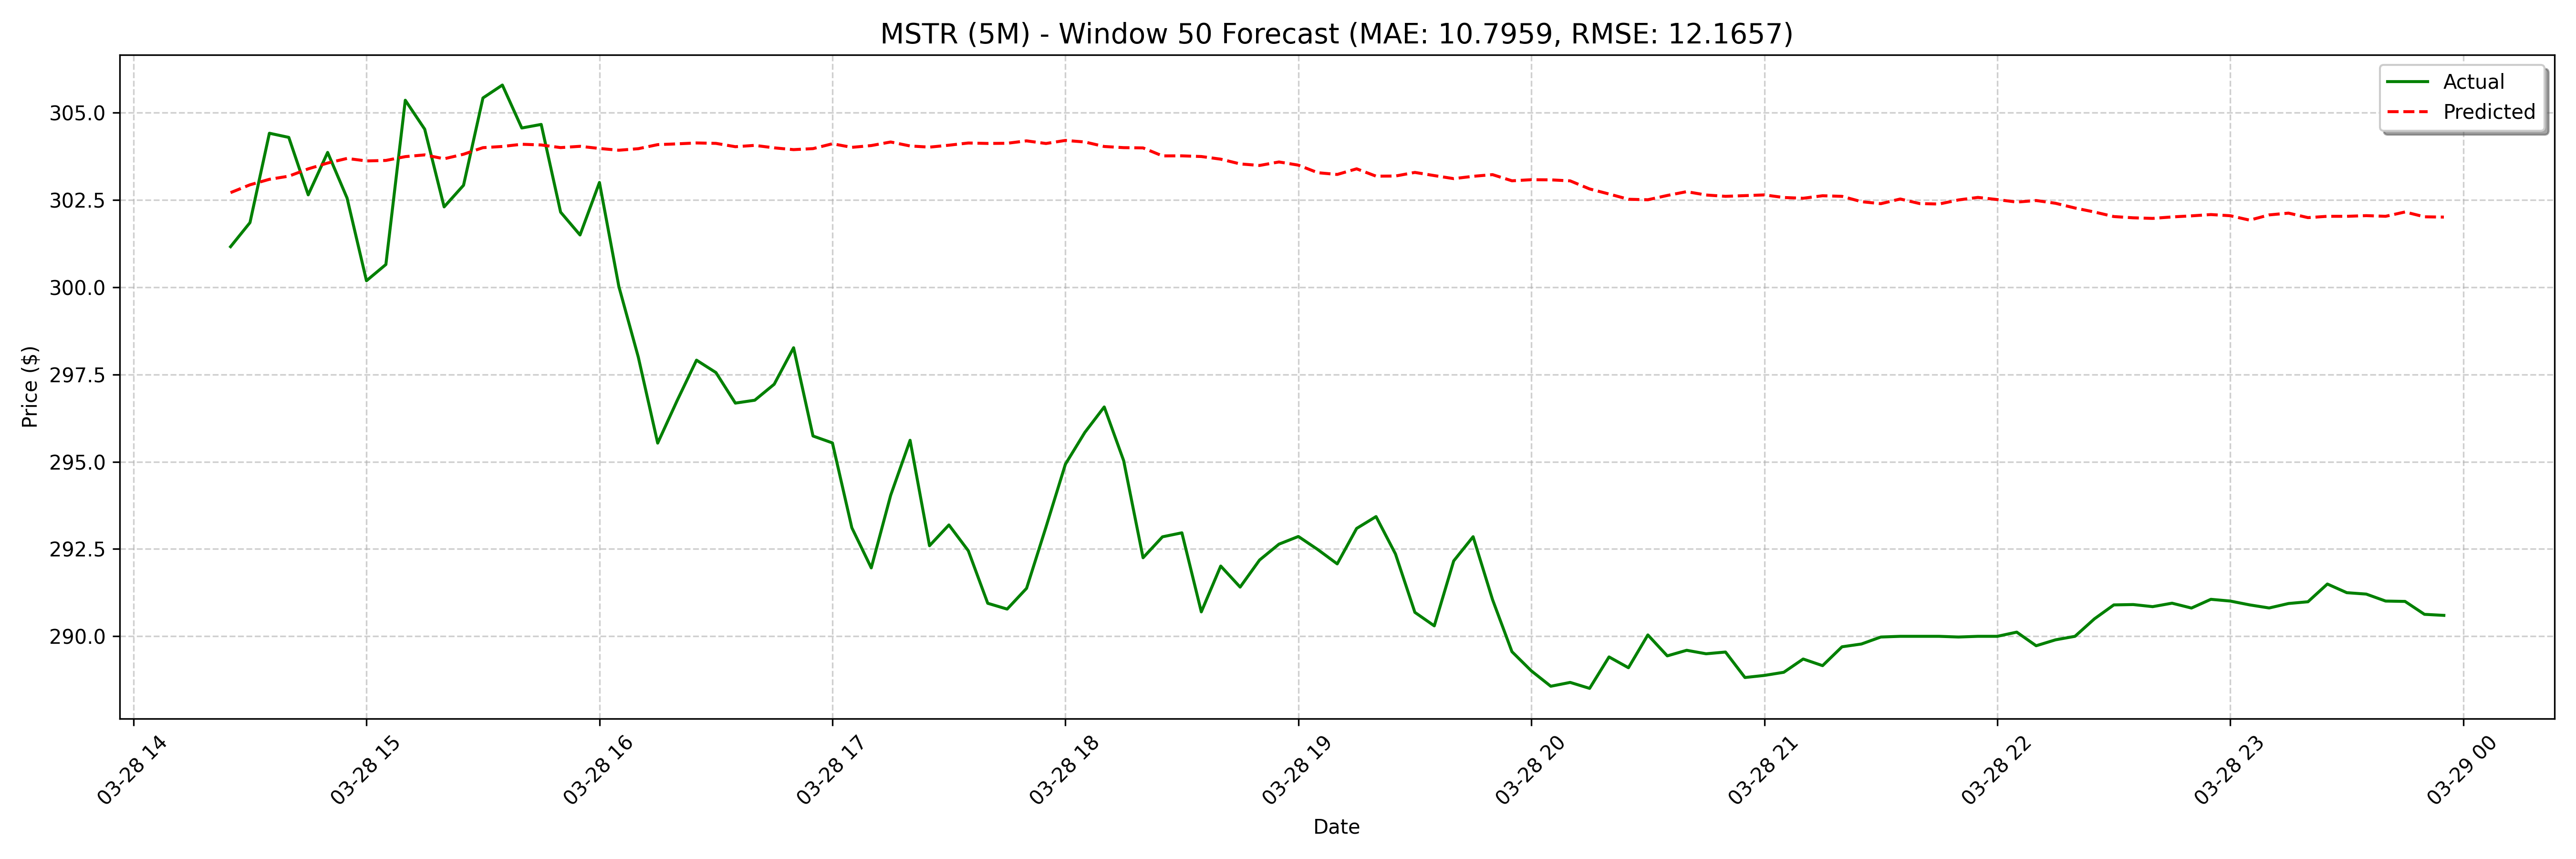

The file beside this chart, header and first rows:
date, actual, forecast
2025-03-28 14:25:00, 301.2, 302.7
2025-03-28 14:30:00, 301.9, 302.9
2025-03-28 14:35:00, 304.4, 303.1
2025-03-28 14:40:00, 304.3, 303.2
2025-03-28 14:45:00, 302.6, 303.4
2025-03-28 14:50:00, 303.9, 303.6
2025-03-28 14:55:00, 302.6, 303.7
2025-03-28 15:00:00, 300.2, 303.6
2025-03-28 15:05:00, 300.6, 303.6
2025-03-28 15:10:00, 305.4, 303.7
2025-03-28 15:15:00, 304.5, 303.8
2025-03-28 15:20:00, 302.3, 303.7
2025-03-28 15:25:00, 302.9, 303.8
2025-03-28 15:30:00, 305.4, 304
2025-03-28 15:35:00, 305.8, 304
2025-03-28 15:40:00, 304.6, 304.1
2025-03-28 15:45:00, 304.7, 304.1
2025-03-28 15:50:00, 302.1, 304
2025-03-28 15:55:00, 301.5, 304
2025-03-28 16:00:00, 303.0, 304
2025-03-28 16:05:00, 300, 303.9
2025-03-28 16:10:00, 298.0, 304
2025-03-28 16:15:00, 295.5, 304.1
2025-03-28 16:20:00, 296.8, 304.1
2025-03-28 16:25:00, 297.9, 304.1
2025-03-28 16:30:00, 297.6, 304.1
2025-03-28 16:35:00, 296.7, 304
2025-03-28 16:40:00, 296.8, 304.1
2025-03-28 16:45:00, 297.2, 304
2025-03-28 16:50:00, 298.3, 303.9
2025-03-28 16:55:00, 295.7, 304
2025-03-28 17:00:00, 295.5, 304.1
2025-03-28 17:05:00, 293.1, 304
2025-03-28 17:10:00, 292, 304.1
2025-03-28 17:15:00, 294, 304.2
2025-03-28 17:20:00, 295.6, 304
2025-03-28 17:25:00, 292.6, 304
2025-03-28 17:30:00, 293.2, 304.1
2025-03-28 17:35:00, 292.5, 304.1
2025-03-28 17:40:00, 290.9, 304.1
2025-03-28 17:45:00, 290.8, 304.1
2025-03-28 17:50:00, 291.4, 304.2
2025-03-28 17:55:00, 293.1, 304.1
2025-03-28 18:00:00, 294.9, 304.2
2025-03-28 18:05:00, 295.8, 304.2
2025-03-28 18:10:00, 296.6, 304
2025-03-28 18:15:00, 295, 304
2025-03-28 18:20:00, 292.3, 304
2025-03-28 18:25:00, 292.9, 303.8
2025-03-28 18:30:00, 293, 303.8
2025-03-28 18:35:00, 290.7, 303.7
2025-03-28 18:40:00, 292, 303.7
2025-03-28 18:45:00, 291.4, 303.5
2025-03-28 18:50:00, 292.2, 303.5
2025-03-28 18:55:00, 292.6, 303.6
2025-03-28 19:00:00, 292.9, 303.5
2025-03-28 19:05:00, 292.5, 303.3
2025-03-28 19:10:00, 292.1, 303.2
2025-03-28 19:15:00, 293.1, 303.4
2025-03-28 19:20:00, 293.4, 303.2
... 68 more rows
